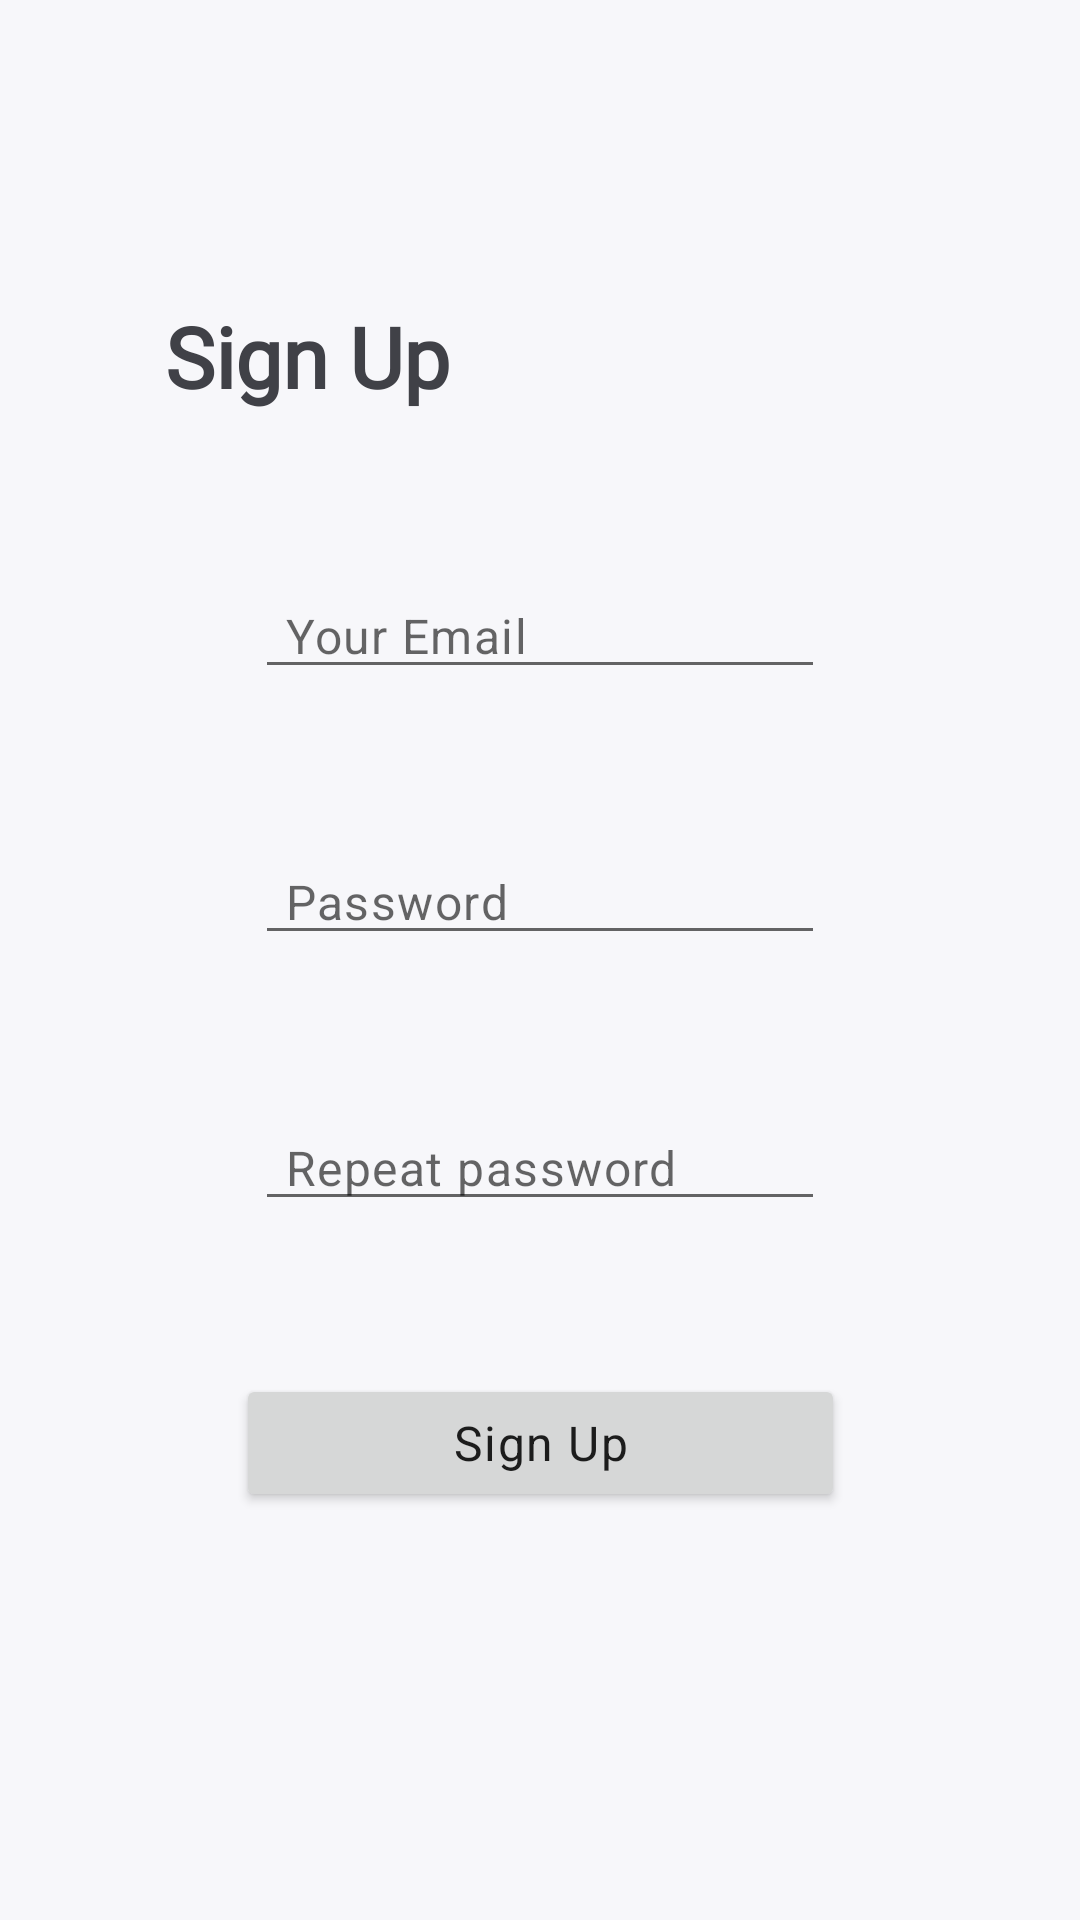

This screen was rendered from an Android layout file. Write that file and the resources it references.
<!-- AndroidManifest.xml: application theme Base.Theme.SpaceIt2D -->
<!-- res/layout/activity_sign_up.xml -->
<?xml version="1.0" encoding="utf-8"?>
<androidx.constraintlayout.widget.ConstraintLayout xmlns:android="http://schemas.android.com/apk/res/android"
    xmlns:app="http://schemas.android.com/apk/res-auto"
    xmlns:tools="http://schemas.android.com/tools"
    android:id="@+id/main"
    android:layout_width="match_parent"
    android:layout_height="match_parent"
    tools:context=".out.SignUpActivity">

    <Button
        android:id="@+id/button_signup"
        android:layout_width="203dp"
        android:layout_height="46dp"
        android:layout_marginBottom="136dp"
        android:text="Sign Up"
        android:textAlignment="center"
        android:textAppearance="@style/TextAppearance.Material3.BodyLarge"
        app:layout_constraintBottom_toBottomOf="parent"
        app:layout_constraintEnd_toEndOf="parent"
        app:layout_constraintHorizontal_bias="0.5"
        app:layout_constraintStart_toStartOf="parent" />

    <EditText
        android:id="@+id/text_emailsignup"
        android:layout_width="wrap_content"
        android:layout_height="wrap_content"
        android:layout_marginTop="37dp"
        android:ems="10"
        android:hint="Your Email"
        android:inputType="textEmailAddress"
        android:paddingLeft="10dip"
        android:textAppearance="@style/TextAppearance.Material3.BodyLarge"
        android:textColor="@color/secundary_text"
        app:layout_constraintEnd_toEndOf="parent"
        app:layout_constraintHorizontal_bias="0.5"
        app:layout_constraintStart_toStartOf="parent"
        app:layout_constraintTop_toBottomOf="@+id/text_titlesignup"
        tools:text="Prueba"/>

    <EditText
        android:id="@+id/text_passwordsignup1"
        android:layout_width="wrap_content"
        android:layout_height="wrap_content"
        android:layout_marginTop="50dp"
        android:ems="10"
        android:hint="Password"
        android:inputType="textPassword"
        android:paddingLeft="10dip"
        android:textAppearance="@style/TextAppearance.Material3.BodyLarge"
        android:textColor="@color/secundary_text"
        app:layout_constraintEnd_toEndOf="parent"
        app:layout_constraintHorizontal_bias="0.5"
        app:layout_constraintStart_toStartOf="parent"
        app:layout_constraintTop_toBottomOf="@+id/text_emailsignup" />

    <EditText
        android:id="@+id/text_passwordsignup2"
        android:layout_width="wrap_content"
        android:layout_height="wrap_content"
        android:layout_marginTop="50dp"
        android:ems="10"
        android:hint="Repeat password"
        android:inputType="textPassword"
        android:paddingLeft="10dip"
        android:textAppearance="@style/TextAppearance.Material3.BodyLarge"
        android:textColor="@color/secundary_text"
        app:layout_constraintBottom_toTopOf="@+id/button_signup"
        app:layout_constraintEnd_toEndOf="parent"
        app:layout_constraintHorizontal_bias="0.5"
        app:layout_constraintStart_toStartOf="parent"
        app:layout_constraintTop_toBottomOf="@+id/text_passwordsignup1"
        app:layout_constraintVertical_bias="0.0" />

    <TextView
        android:id="@+id/text_titlesignup"
        android:layout_width="219dp"
        android:layout_height="54dp"
        android:layout_marginStart="55dp"
        android:layout_marginTop="100dp"
        android:fontFamily="@font/lexend_bold"
        android:text="Sign Up"
        android:textAlignment="textStart"
        android:textAppearance="@style/TextAppearance.Material3.HeadlineMedium"
        android:textColor="#404147"
        android:textStyle="bold"
        app:layout_constraintEnd_toEndOf="parent"
        app:layout_constraintHorizontal_bias="0.0"
        app:layout_constraintStart_toStartOf="parent"
        app:layout_constraintTop_toTopOf="parent" />

</androidx.constraintlayout.widget.ConstraintLayout>
<!-- resources referenced by this layout -->
<resources>
  <color name="secundary_text">#9B9A9D</color>
  <style name="Base.Theme.SpaceIt2D" parent="Theme.AppCompat.DayNight">
          <item name="colorPrimary">@color/primary</item>
          <item name="colorSecondary">@color/card_background</item>
          <item name="android:colorBackground">@color/background</item>
          <item name="colorOnBackground">@color/background</item>
          <item name="android:statusBarColor" tools:targetApi="l">@color/primary</item>
      </style>
  <color name="primary">#6A7CFF</color>
  <color name="card_background">#FFFFFF</color>
  <color name="background">#F7F7FA</color>
</resources>
